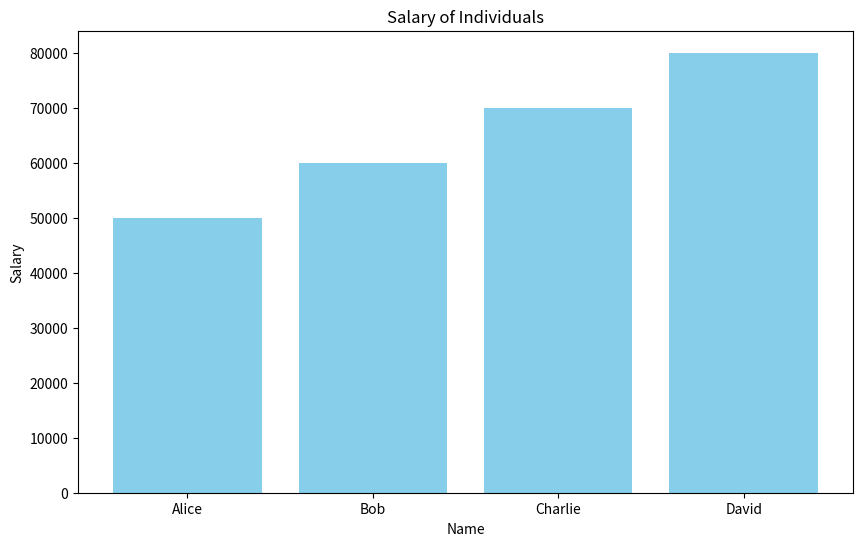

The matplotlib source for this figure:
import pandas as pd
import matplotlib.pyplot as plt

# Sample data
data = {
    'Name': ['Alice', 'Bob', 'Charlie', 'David'],
    'Age': [25, 30, 35, 40],
    'Salary': [50000, 60000, 70000, 80000]
}

# Create a DataFrame
df = pd.DataFrame(data)

# Print the DataFrame
print(df)

# Plot the data
plt.figure(figsize=(10, 6))
plt.bar(df['Name'], df['Salary'], color='skyblue')
plt.xlabel('Name')
plt.ylabel('Salary')
plt.title('Salary of Individuals')
plt.show()